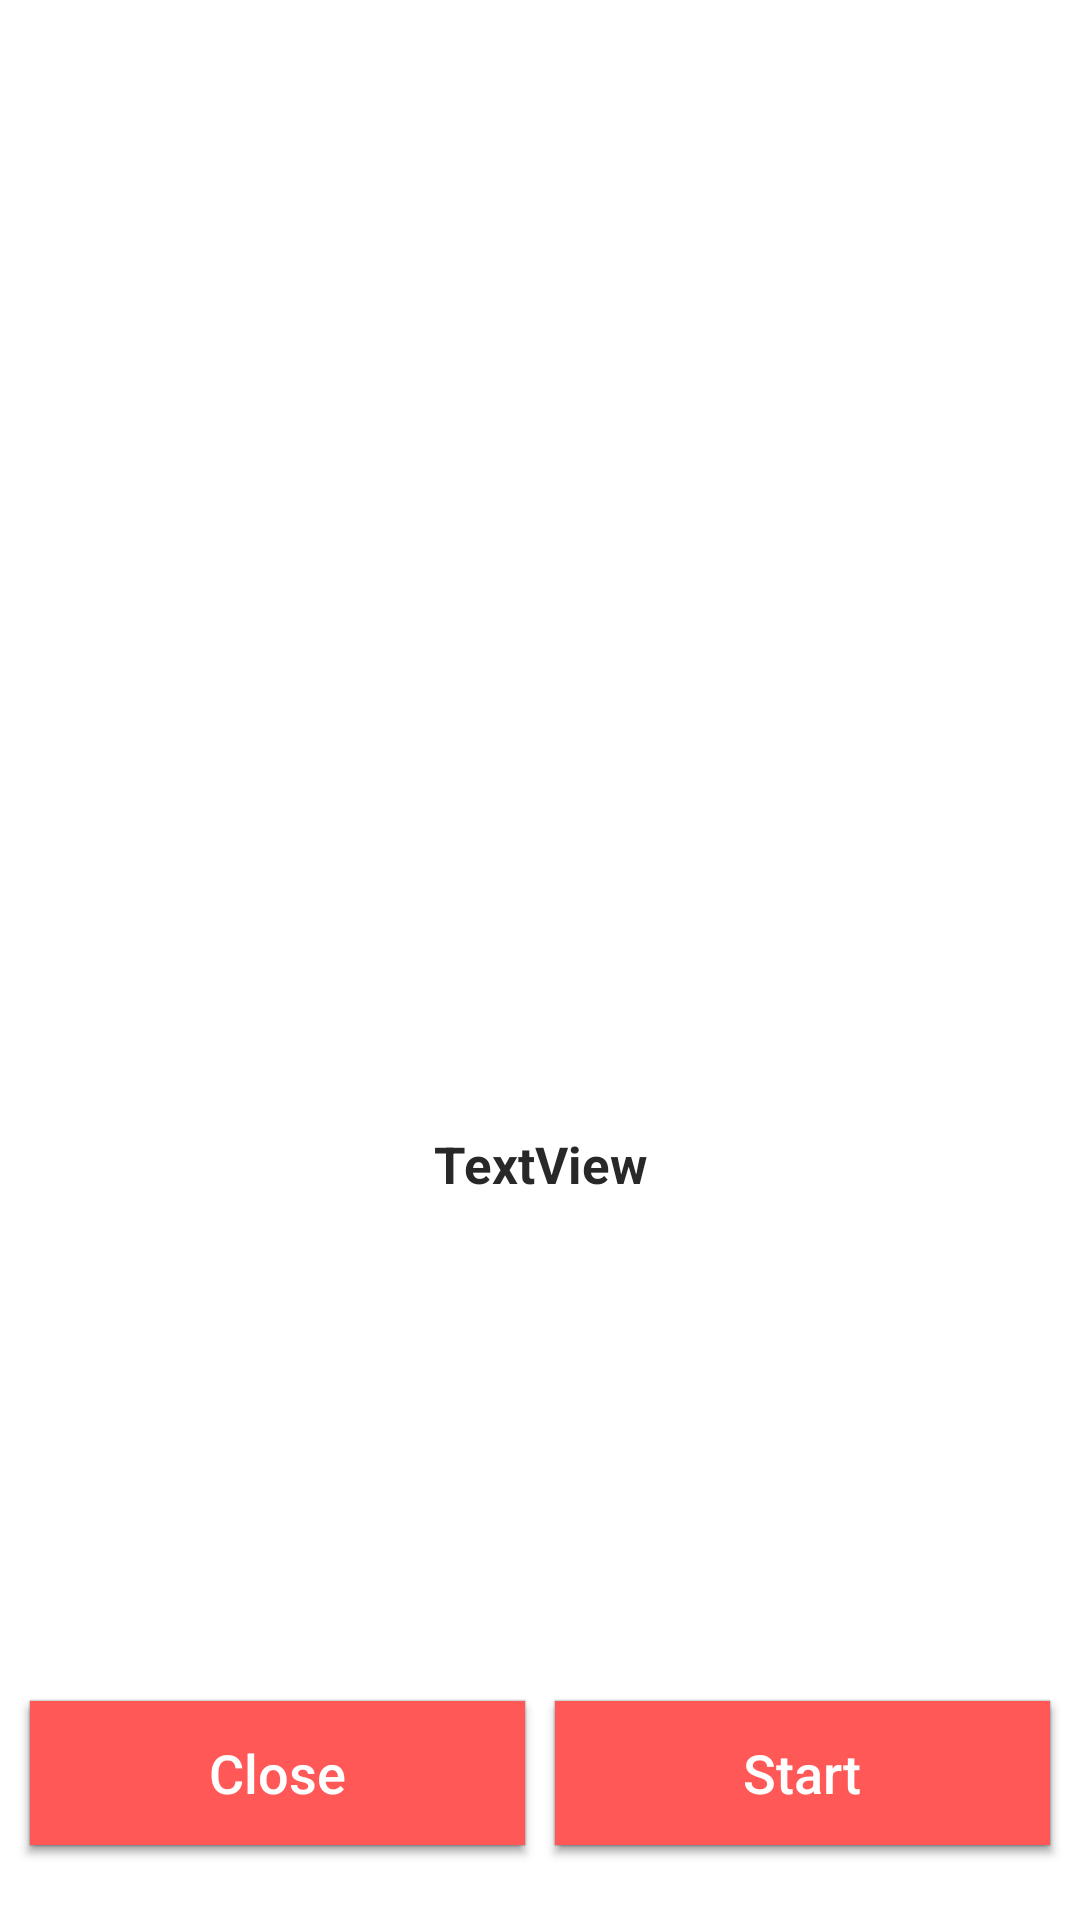

Write the Android layout XML for this screen, with the resource values it uses.
<!-- AndroidManifest.xml: application theme AppTheme -->
<!-- res/layout/header_fragment.xml -->
<?xml version="1.0" encoding="utf-8"?>
<layout xmlns:android="http://schemas.android.com/apk/res/android"
    xmlns:app="http://schemas.android.com/apk/res-auto"
    xmlns:tools="http://schemas.android.com/tools">

    <androidx.constraintlayout.widget.ConstraintLayout
        android:id="@+id/headerLayout"
        android:layout_width="match_parent"
        android:layout_height="match_parent"
        android:background="#FFFFFF"
        tools:context=".screen.surveyContainer.header.HeaderFragment">

        
        <TextView
            android:id="@+id/headerTitleTextView"
            android:layout_width="wrap_content"
            android:layout_height="wrap_content"
            android:layout_marginTop="10dp"
            android:maxLines="10"
            android:text=""
            android:textAlignment="center"
            android:textColor="@color/lta_blue"
            android:textSize="16sp"
            android:textStyle="bold"
            app:layout_constraintEnd_toEndOf="parent"
            app:layout_constraintHorizontal_bias="0.5"
            app:layout_constraintStart_toStartOf="parent"
            app:layout_constraintTop_toBottomOf="@+id/imageView2" />

        <Button
            android:id="@+id/headerStartButton"
            android:layout_width="0dp"
            android:layout_height="wrap_content"
            android:layout_marginStart="10dp"
            android:layout_marginEnd="10dp"
            android:layout_marginBottom="25dp"
            android:background="@drawable/disabled_button"
            android:textColor="@android:color/white"
            android:padding="10dp"
            android:paddingStart="15dp"
            android:paddingEnd="15dp"
            android:text="@string/start"
            android:textAllCaps="false"
            android:textSize="18sp"
            app:layout_constraintBottom_toBottomOf="parent"
            app:layout_constraintEnd_toEndOf="parent"
            app:layout_constraintHorizontal_bias="0.5"
            app:layout_constraintStart_toEndOf="@+id/headerCancelButton" />

        <Button
            android:id="@+id/headerCancelButton"
            android:layout_width="0dp"
            android:layout_height="wrap_content"
            android:layout_marginStart="10dp"
            android:layout_marginBottom="25dp"
            android:background="@drawable/disabled_button"
            android:textColor="@android:color/white"
            android:padding="10dp"
            android:paddingStart="15dp"
            android:paddingEnd="15dp"
            android:text="@string/Close"
            android:textAllCaps="false"
            android:textSize="18sp"
            app:layout_constraintBottom_toBottomOf="parent"
            app:layout_constraintEnd_toStartOf="@+id/headerStartButton"
            app:layout_constraintHorizontal_bias="0.5"
            app:layout_constraintStart_toStartOf="parent" />

        <ImageView
            android:id="@+id/imageView2"
            android:layout_width="150dp"
            android:layout_height="150dp"
            app:layout_constraintBottom_toTopOf="@+id/headerCancelButton"
            app:layout_constraintEnd_toEndOf="parent"
            app:layout_constraintHorizontal_bias="0.5"
            app:layout_constraintStart_toStartOf="parent"
            app:layout_constraintTop_toTopOf="parent"
            app:layout_constraintVertical_bias="0.24000001"
            app:srcCompat="@drawable/kirokun_logo" />

        <TextView
            android:id="@+id/headerTextTextView"
            android:layout_width="0dp"
            android:layout_height="wrap_content"
            android:layout_marginStart="20dp"
            android:layout_marginEnd="20dp"
            android:padding="10dp"
            android:text="TextView"
            android:textAlignment="center"
            android:textColor="@color/lta_text"
            android:textSize="17sp"
            android:textStyle="bold"
            app:layout_constraintBottom_toTopOf="@+id/headerCancelButton"
            app:layout_constraintEnd_toEndOf="parent"
            app:layout_constraintHorizontal_bias="0.5"
            app:layout_constraintStart_toStartOf="parent"
            app:layout_constraintTop_toBottomOf="@+id/headerTitleTextView"
            app:layout_constraintVertical_bias="0.35000002" />

    </androidx.constraintlayout.widget.ConstraintLayout>
</layout>
<!-- resources referenced by this layout -->
<resources>
  <color name="lta_blue">@color/kirokun_brand</color>#
  <color name="lta_text">#282829</color>#
  <!-- drawable disabled_button (drawable) -->
  <?xml version="1.0" encoding="utf-8"?>
  <selector xmlns:android="http://schemas.android.com/apk/res/android">
      <item android:state_enabled="false">
          <shape android:shape="rectangle">
              <solid android:color="@color/lta_light_grey" />
          </shape>
      </item>
      <item android:state_enabled="true">
          <shape android:shape="rectangle">
              <solid android:color="@color/lta_blue" />
          </shape>
      </item>
  </selector>
  <string name="Close">Close</string>
  <string name="start">Start</string>
  <style name="AppTheme" parent="Theme.AppCompat.Light.DarkActionBar">
          
          <item name="android:ambientShadowAlpha">0.2</item>
          <item name="android:spotShadowAlpha">0.4</item>
  
          <item name="colorPrimary">@color/colorPrimary</item>
          <item name="colorPrimaryDark">@color/colorPrimaryDark</item>
          <item name="colorAccent">@color/colorAccent</item>
      </style>
  <color name="kirokun_brand">#FF5857</color>
  <color name="lta_light_grey">#F8E6E9E9</color>
  <color name="colorPrimary">@color/kirokun_brand</color>
  <color name="colorPrimaryDark">@color/kirokun_brand</color>
  <color name="colorAccent">@color/kirokun_brand</color>#
</resources>
